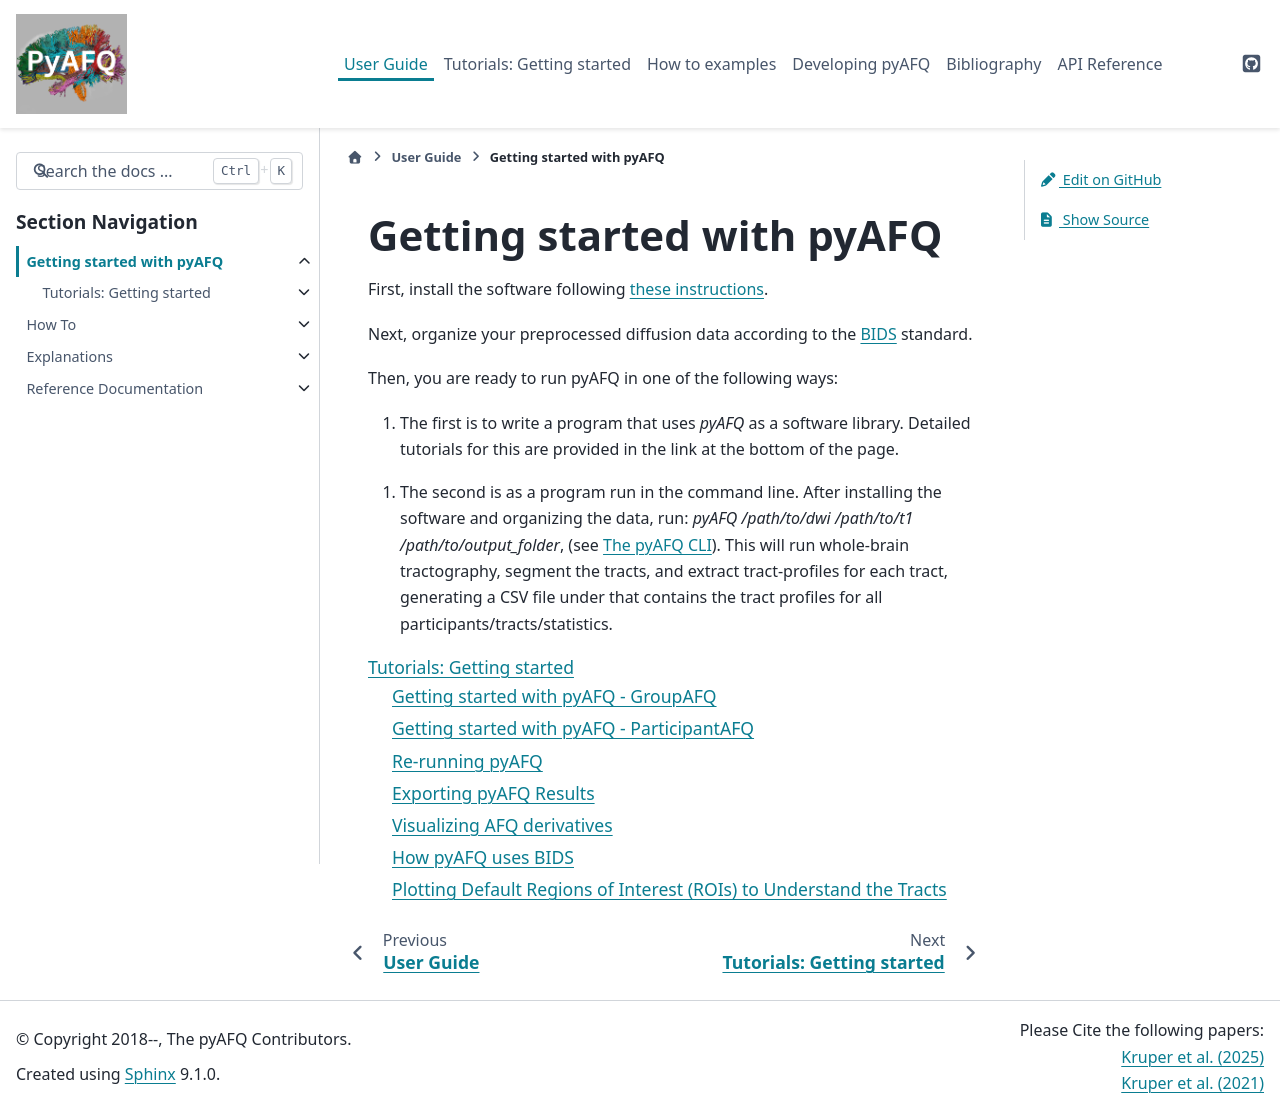

repository: tractometry/pyAFQ · page: tutorials/index.html · generator: sphinx

.. _getting_started

Getting started with pyAFQ
--------------------------

First, install the software following :doc:`these instructions </howto/installation_guide>`.

Next, organize your preprocessed diffusion data according to the `BIDS <https://bids.neuroimaging.io>`_ standard.

Then, you are ready to run pyAFQ in one of the following ways:

1. The first is to write a program that uses `pyAFQ` as a software library.
   Detailed tutorials for this are provided in the link at the bottom of the page.

1. The second is as a program run in the command line. After installing the software
   and organizing the data, run: `pyAFQ /path/to/dwi /path/to/t1 /path/to/output_folder`,
   (see :doc:`The pyAFQ CLI </reference/cli>`).
   This will run whole-brain tractography, segment
   the tracts, and extract tract-profiles for each tract, generating a CSV
   file under that contains the tract profiles for all
   participants/tracts/statistics.

.. toctree::
    :maxdepth: 2

    ../examples/tutorial_examples/index.rst
